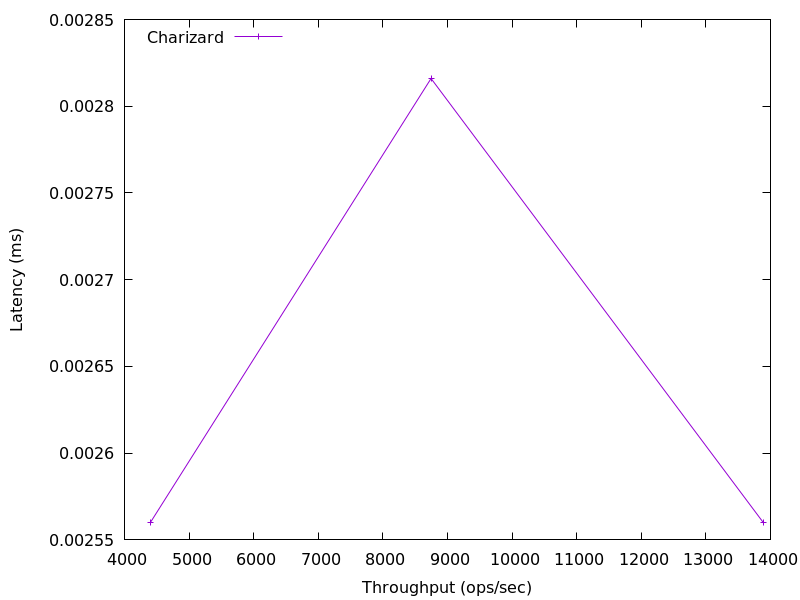

Values plotted in this chart, from the file beside it:
13889.677822751886, 0.00256
8746, 0.002816
4401, 0.00256
